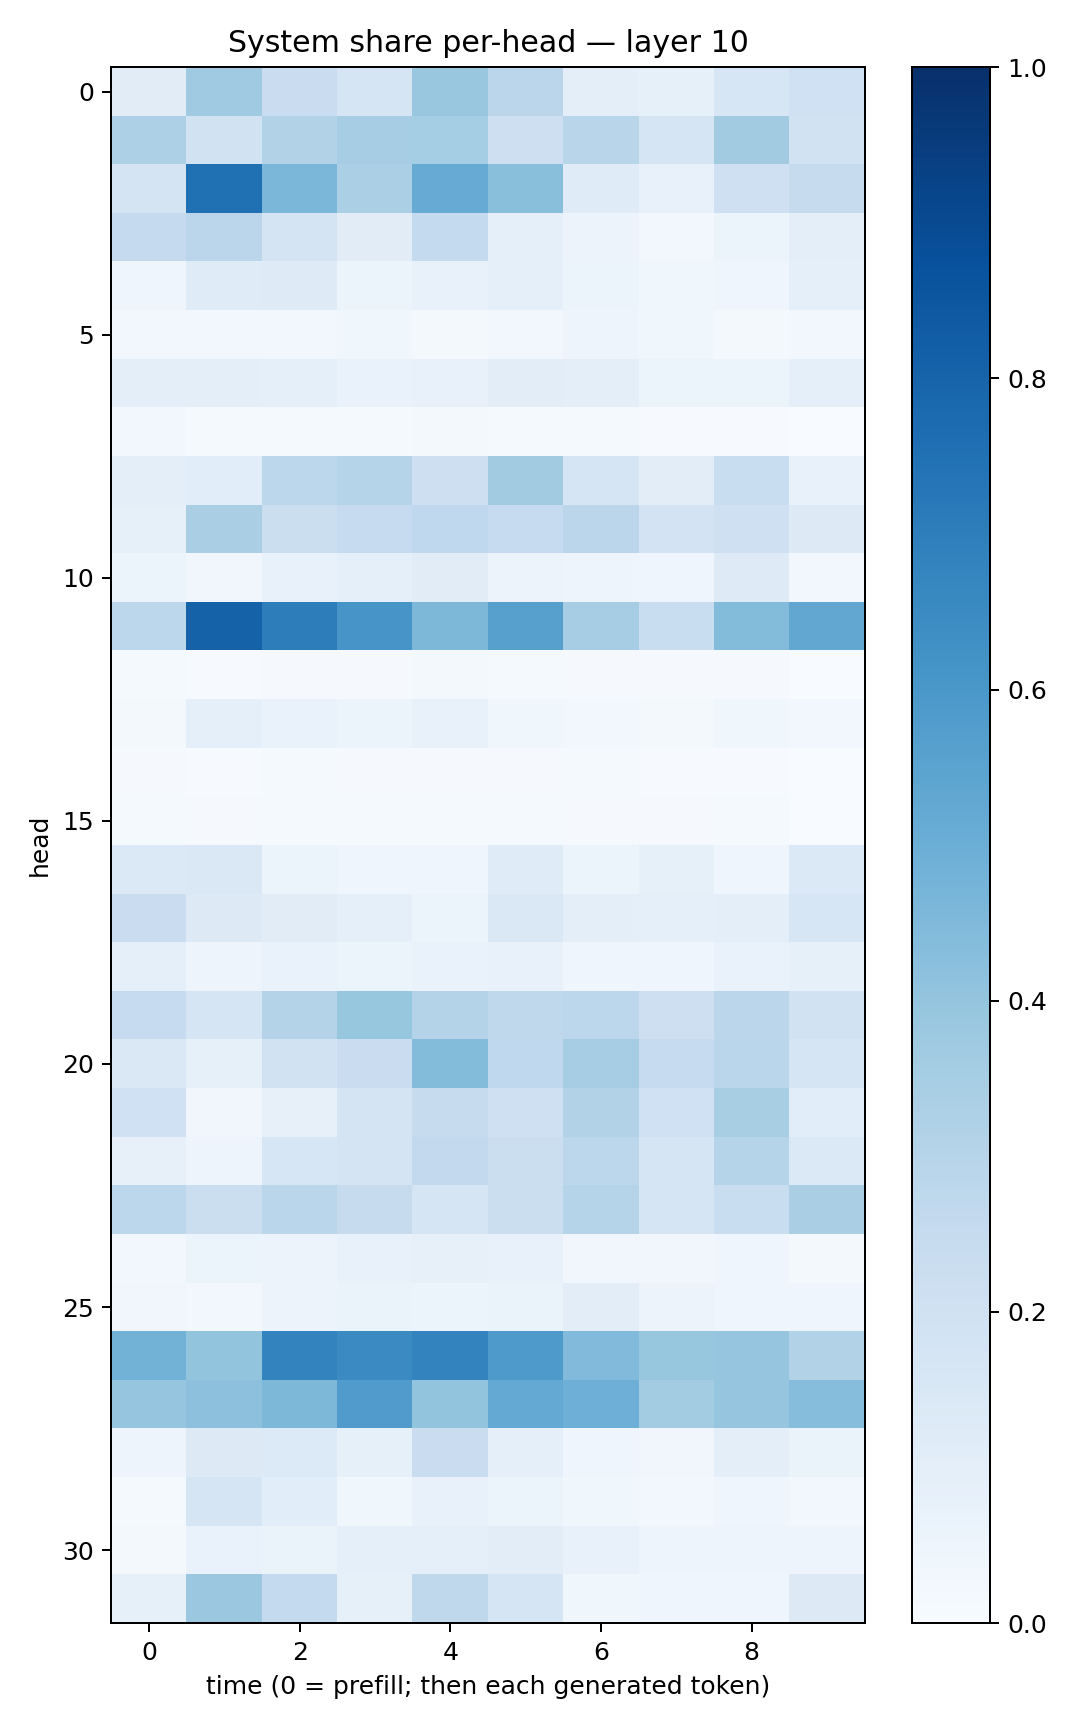

The data file committed next to this chart (first rows):
0.11093904, 0.36875942, 0.23043787, 0.16772918, 0.38983646, 0.2834382, 0.095896915, 0.08484557, 0.15990804, 0.20144665
0.3257, 0.1904, 0.3151, 0.3497, 0.3521, 0.2128, 0.2924, 0.1645, 0.3598, 0.1881
0.1765, 0.7508, 0.4574, 0.3327, 0.5111, 0.4256, 0.1199, 0.07458, 0.209, 0.2425
0.2519, 0.2849, 0.1748, 0.1107, 0.2572, 0.08777, 0.05746, 0.0267, 0.05413, 0.1002
0.04615, 0.1203, 0.1238, 0.05862, 0.07325, 0.08782, 0.05092, 0.03708, 0.04158, 0.09331
0.02791, 0.02768, 0.0304, 0.03526, 0.01937, 0.0237, 0.0507, 0.03666, 0.01862, 0.02619
0.09456, 0.09554, 0.09219, 0.06988, 0.07041, 0.1041, 0.09604, 0.0619, 0.05131, 0.09152
0.02702, 0.01372, 0.0139, 0.01544, 0.01959, 0.0148, 0.01191, 0.006364, 0.005642, 0.003595
0.09743, 0.1061, 0.2801, 0.3041, 0.2115, 0.3619, 0.17, 0.1045, 0.2318, 0.07331
0.08518, 0.3387, 0.2222, 0.2494, 0.2674, 0.2499, 0.2838, 0.1815, 0.2094, 0.1275
0.05197, 0.03435, 0.07156, 0.09067, 0.1122, 0.05659, 0.0485, 0.04439, 0.1217, 0.02918
0.2794, 0.8065, 0.7012, 0.6068, 0.4563, 0.5598, 0.3515, 0.2326, 0.4377, 0.5309
0.01184, 0.006678, 0.007843, 0.009665, 0.01918, 0.01213, 0.01073, 0.008133, 0.007842, 0.003606
0.02195, 0.09087, 0.06934, 0.06009, 0.07772, 0.03675, 0.02467, 0.01997, 0.03778, 0.02665
0.01047, 0.00517, 0.01318, 0.0101, 0.009959, 0.01164, 0.01177, 0.007052, 0.007543, 0.003638
0.01389, 0.008524, 0.01458, 0.01562, 0.0137, 0.01176, 0.008813, 0.008708, 0.01353, 0.003414
0.1383, 0.1473, 0.05231, 0.04383, 0.04528, 0.1173, 0.05931, 0.08484, 0.0417, 0.14
0.2301, 0.1322, 0.1129, 0.09251, 0.06212, 0.1472, 0.0943, 0.09015, 0.09689, 0.1573
0.09106, 0.04706, 0.06787, 0.05203, 0.06866, 0.07285, 0.04665, 0.04349, 0.0691, 0.08464
0.2485, 0.166, 0.3057, 0.3943, 0.3084, 0.2731, 0.28, 0.2127, 0.2843, 0.193
0.1432, 0.08471, 0.1926, 0.2275, 0.441, 0.2674, 0.3514, 0.2465, 0.2887, 0.1643
0.2029, 0.03436, 0.07971, 0.1733, 0.2431, 0.2035, 0.3108, 0.1999, 0.3419, 0.1062
0.08039, 0.04803, 0.1618, 0.1749, 0.2579, 0.2215, 0.281, 0.1718, 0.3015, 0.1377
0.28, 0.2225, 0.2878, 0.2458, 0.1643, 0.2241, 0.2996, 0.1713, 0.2307, 0.339
0.02846, 0.06205, 0.05493, 0.07647, 0.08042, 0.07396, 0.032, 0.03217, 0.04455, 0.02029
0.03287, 0.02467, 0.05747, 0.06566, 0.05195, 0.06445, 0.1051, 0.05511, 0.04126, 0.04176
0.4799, 0.3993, 0.6786, 0.6515, 0.6767, 0.5878, 0.445, 0.3909, 0.3979, 0.3127
0.3947, 0.4165, 0.4538, 0.582, 0.4002, 0.523, 0.4957, 0.3579, 0.3951, 0.4336
0.05038, 0.127, 0.1348, 0.08207, 0.2285, 0.09226, 0.04519, 0.03197, 0.0951, 0.06395
0.01529, 0.1703, 0.1086, 0.03607, 0.07245, 0.05882, 0.03882, 0.02404, 0.04383, 0.0244
0.0224, 0.0686, 0.06537, 0.08907, 0.09177, 0.102, 0.07483, 0.05012, 0.05062, 0.04696
0.08532, 0.3808, 0.2545, 0.08246, 0.2697, 0.1668, 0.03806, 0.04641, 0.04577, 0.1259
